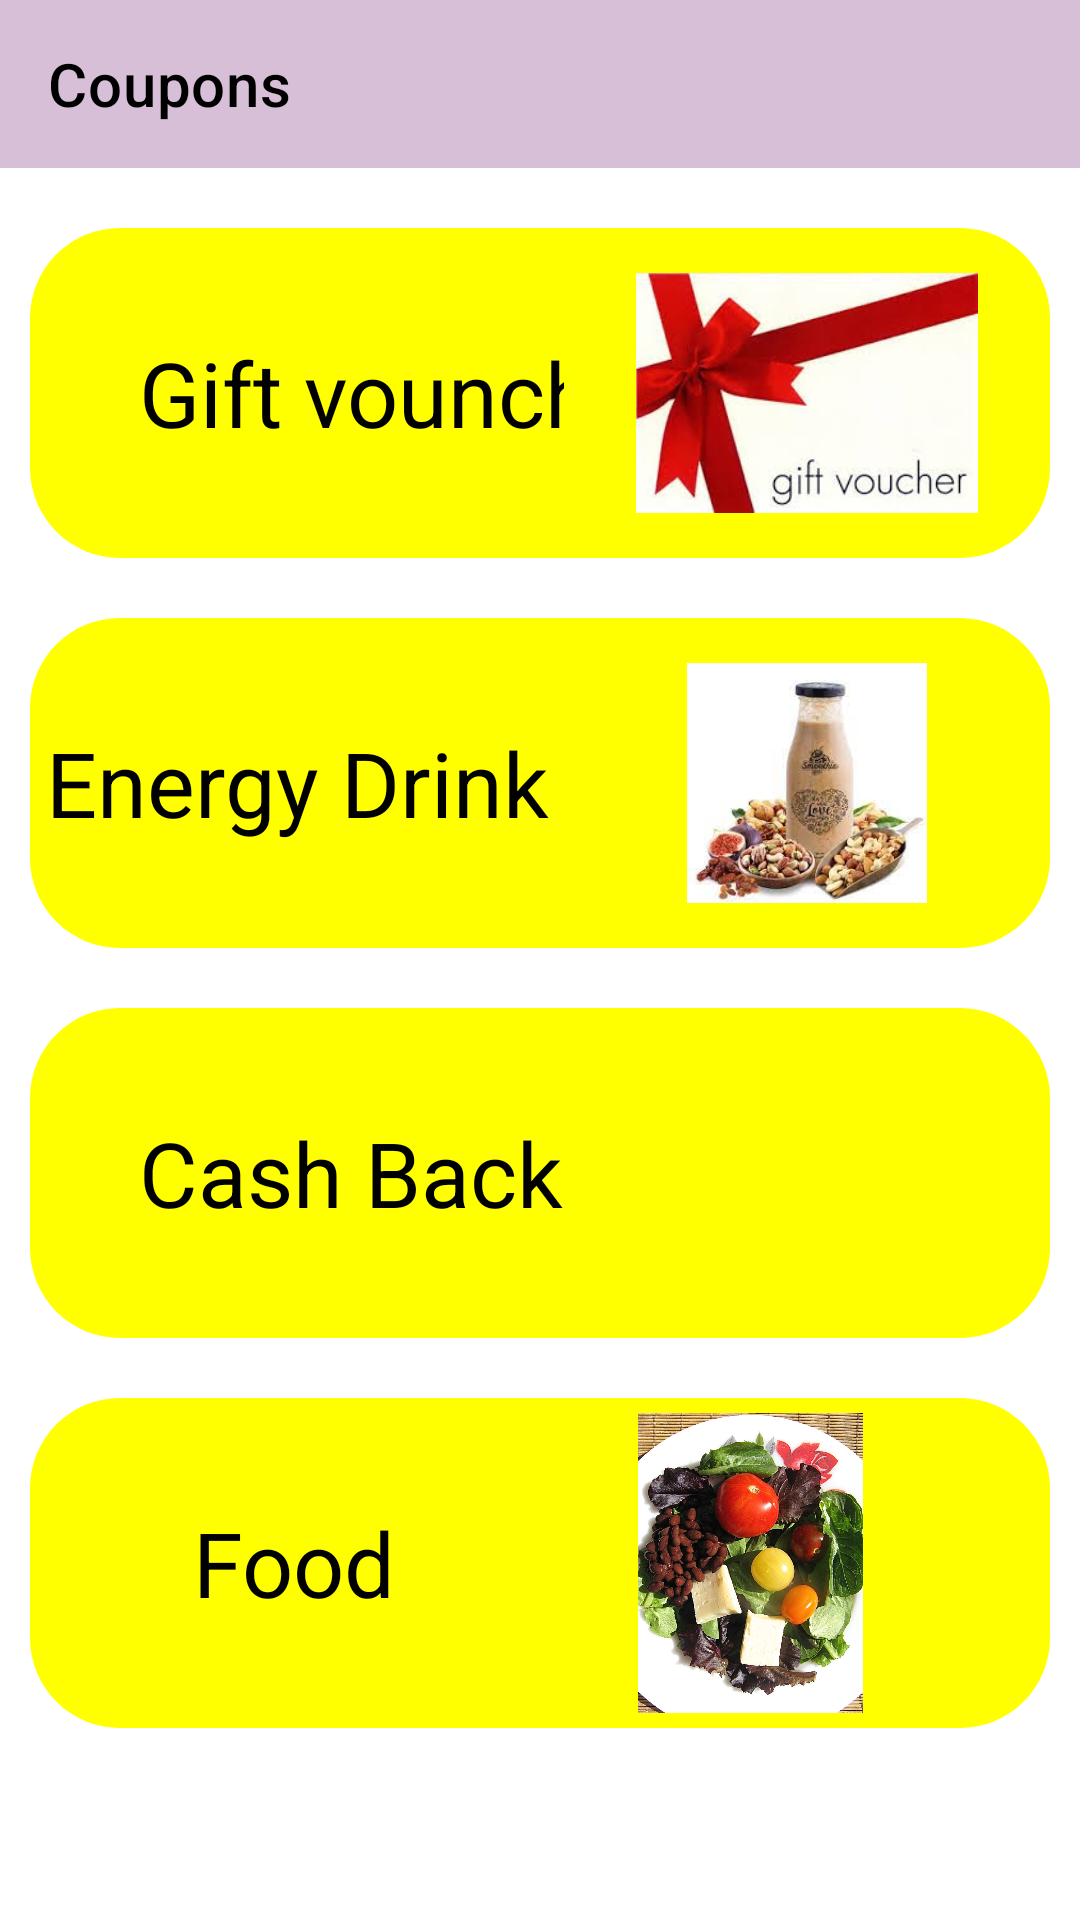

Produce the Android XML layout that renders to this screen, including the resource entries it uses.
<!-- AndroidManifest.xml: application theme Theme.RewardingFitnessApp -->
<!-- res/layout/activity_coupons.xml -->
<?xml version="1.0" encoding="utf-8"?>
<LinearLayout xmlns:android="http://schemas.android.com/apk/res/android"
    xmlns:app="http://schemas.android.com/apk/res-auto"
    xmlns:tools="http://schemas.android.com/tools"
    android:layout_width="fill_parent"
    android:layout_height="fill_parent"
    android:orientation="vertical"
    android:background="@color/white"
    tools:context="com.example.rewardingfitnessapp.coupons">


    <androidx.appcompat.widget.Toolbar
        android:id="@+id/toolBar"
        android:layout_width="match_parent"
        android:layout_height="?attr/actionBarSize"
        android:background="#D8BFD8"
        android:textAlignment="textEnd"
        android:theme="@style/ThemeOverlay.AppCompat.Dark.ActionBar"
        app:title="Coupons"
        app:titleTextColor="@color/black"
        android:gravity="end" />

    <ScrollView
        android:layout_width="fill_parent"
        android:layout_height="fill_parent"
        android:scrollbars="none"


        >

        <LinearLayout
            android:layout_width="fill_parent"
            android:layout_height="wrap_content"
            android:layout_marginTop="10.0dp"
            android:orientation="vertical">


            <LinearLayout
                android:layout_width="fill_parent"
                android:layout_height="wrap_content"
                android:layout_margin="10.0dp"
                android:layout_marginTop="20.0dp"
                android:background="@drawable/background"
                android:onClick="Giftvouncher"
                android:orientation="vertical">

                <LinearLayout
                    android:layout_width="fill_parent"
                    android:layout_height="110.0dp"
                    android:layout_gravity="center"
                    android:gravity="center"
                    android:orientation="horizontal">

                    <LinearLayout
                        android:layout_width="fill_parent"
                        android:layout_height="wrap_content"
                        android:layout_weight="1.0"
                        android:orientation="vertical">

                        <TextView
                            android:layout_width="251dp"
                            android:layout_height="70dp"
                            android:fontFamily="sans-serif"
                            android:gravity="center"
                            android:padding="5.0dp"
                            android:text="Gift vouncher"
                            android:textAlignment="center"
                            android:textColor="@color/black"
                            android:textSize="30.0dp" />




                    </LinearLayout>

                    <ImageView
                        android:layout_width="162dp"
                        android:layout_height="80dp"
                        android:layout_gravity="center"
                        android:src="@drawable/giftvoucher" />

                </LinearLayout>

            </LinearLayout>

            <LinearLayout
                android:layout_width="fill_parent"
                android:layout_height="wrap_content"
                android:layout_margin="10.0dp"
                android:layout_marginTop="400.0dp"
                android:background="@drawable/background"
                android:orientation="vertical">

                <LinearLayout
                    android:layout_width="fill_parent"
                    android:layout_height="110.0dp"
                    android:layout_gravity="center"
                    android:gravity="center"
                    android:onClick="EnergyDrink"
                    android:orientation="horizontal"
                    tools:ignore="OnClick">

                    <LinearLayout
                        android:layout_width="fill_parent"
                        android:layout_height="wrap_content"
                        android:layout_weight="1.0"
                        android:orientation="vertical">

                        <TextView
                            android:layout_width="match_parent"
                            android:layout_height="match_parent"
                            android:fontFamily="sans-serif"
                            android:gravity="center"
                            android:padding="5.0dp"
                            android:text="Energy Drink"
                            android:textAlignment="center"
                            android:textColor="@color/black"
                            android:textSize="30.0dp" />


                    </LinearLayout>
                    <ImageView
                        android:layout_width="162dp"
                        android:layout_height="80dp"
                        android:layout_gravity="center"
                        android:src="@drawable/energydrink" />


                </LinearLayout>

            </LinearLayout>


            <LinearLayout
                android:layout_width="fill_parent"
                android:layout_height="wrap_content"
                android:layout_margin="10.0dp"
                android:layout_marginTop="400.0dp"
                android:background="@drawable/background"
                android:orientation="vertical">

                <LinearLayout
                    android:layout_width="fill_parent"
                    android:layout_height="110.0dp"
                    android:layout_gravity="center"
                    android:gravity="center"
                    android:onClick="Cashback"
                    android:orientation="horizontal">

                    <LinearLayout
                        android:layout_width="fill_parent"
                        android:layout_height="wrap_content"
                        android:layout_weight="1.0"
                        android:orientation="vertical">

                        <TextView
                            android:layout_width="214dp"
                            android:layout_height="match_parent"
                            android:fontFamily="sans-serif"
                            android:gravity="center"
                            android:padding="5.0dp"
                            android:text="Cash Back"
                            android:textAlignment="center"
                            android:textColor="@color/black"
                            android:textSize="30.0dp" />





                    </LinearLayout>
                    <ImageView
                        android:layout_width="150dp"
                        android:layout_height="80dp"
                        android:layout_gravity="center"
                        android:src="@drawable/cashback" />

                </LinearLayout>

            </LinearLayout>

            <LinearLayout
                android:layout_width="fill_parent"
                android:layout_height="wrap_content"
                android:layout_margin="10.0dp"
                android:layout_marginTop="400.0dp"
                android:background="@drawable/background"
                android:orientation="vertical">

                <LinearLayout
                    android:layout_width="fill_parent"
                    android:layout_height="110.0dp"
                    android:layout_gravity="center"
                    android:gravity="center"
                    android:onClick="Food"
                    android:orientation="horizontal">

                    <LinearLayout
                        android:layout_width="fill_parent"
                        android:layout_height="wrap_content"
                        android:layout_weight="1.0"
                        android:orientation="vertical">

                        <TextView
                            android:layout_width="176dp"
                            android:layout_height="76dp"
                            android:fontFamily="sans-serif"
                            android:gravity="center"
                            android:padding="5.0dp"
                            android:text="Food"
                            android:textAlignment="center"
                            android:textColor="@color/black"
                            android:textSize="30.0dp" />




                    </LinearLayout>
                    <ImageView
                        android:layout_width="200dp"
                        android:layout_height="100dp"
                        android:layout_gravity="center"
                        android:src="@drawable/food" />


                </LinearLayout>

            </LinearLayout>


        </LinearLayout>

    </ScrollView>


</LinearLayout>
<!-- resources referenced by this layout -->
<resources>
  <!-- drawable background (drawable) -->
  <?xml version="1.0" encoding="utf-8"?>
  <shape xmlns:android="http://schemas.android.com/apk/res/android">
      <corners android:radius="30dp"/>
      <gradient android:startColor="#FFFF00" android:endColor="#FFFF00" android:angle="0"/>
  
  </shape>
  <!-- drawable energydrink: jpg bitmap (drawable-v24, 7331 bytes) -->
  <!-- drawable food: jpg bitmap (drawable-v24, 399650 bytes) -->
  <!-- drawable giftvoucher: jpg bitmap (drawable-v24, 8158 bytes) -->
  <style name="Theme.RewardingFitnessApp" parent="Theme.MaterialComponents.DayNight.DarkActionBar">
          
          <item name="colorPrimary">@color/purple_500</item>
          <item name="colorPrimaryVariant">@color/purple_700</item>
          <item name="colorOnPrimary">@color/white</item>
          
          <item name="colorSecondary">@color/teal_200</item>
          <item name="colorSecondaryVariant">@color/teal_700</item>
          <item name="colorOnSecondary">@color/black</item>
          
          <item name="android:statusBarColor" tools:targetApi="l">?attr/colorPrimaryVariant</item>
          
      </style>
  <!-- not gathered from this repository: default colours our renderer supplied (Android Studio template values) -->
  <color name="purple_500">#FF6200EE</color>
  <color name="purple_700">#FF3700B3</color>
  <color name="teal_200">#FF03DAC5</color>
  <color name="teal_700">#FF018786</color>
  <color name="black">#FF000000</color>
  <color name="white">#FFFFFFFF</color>
</resources>
